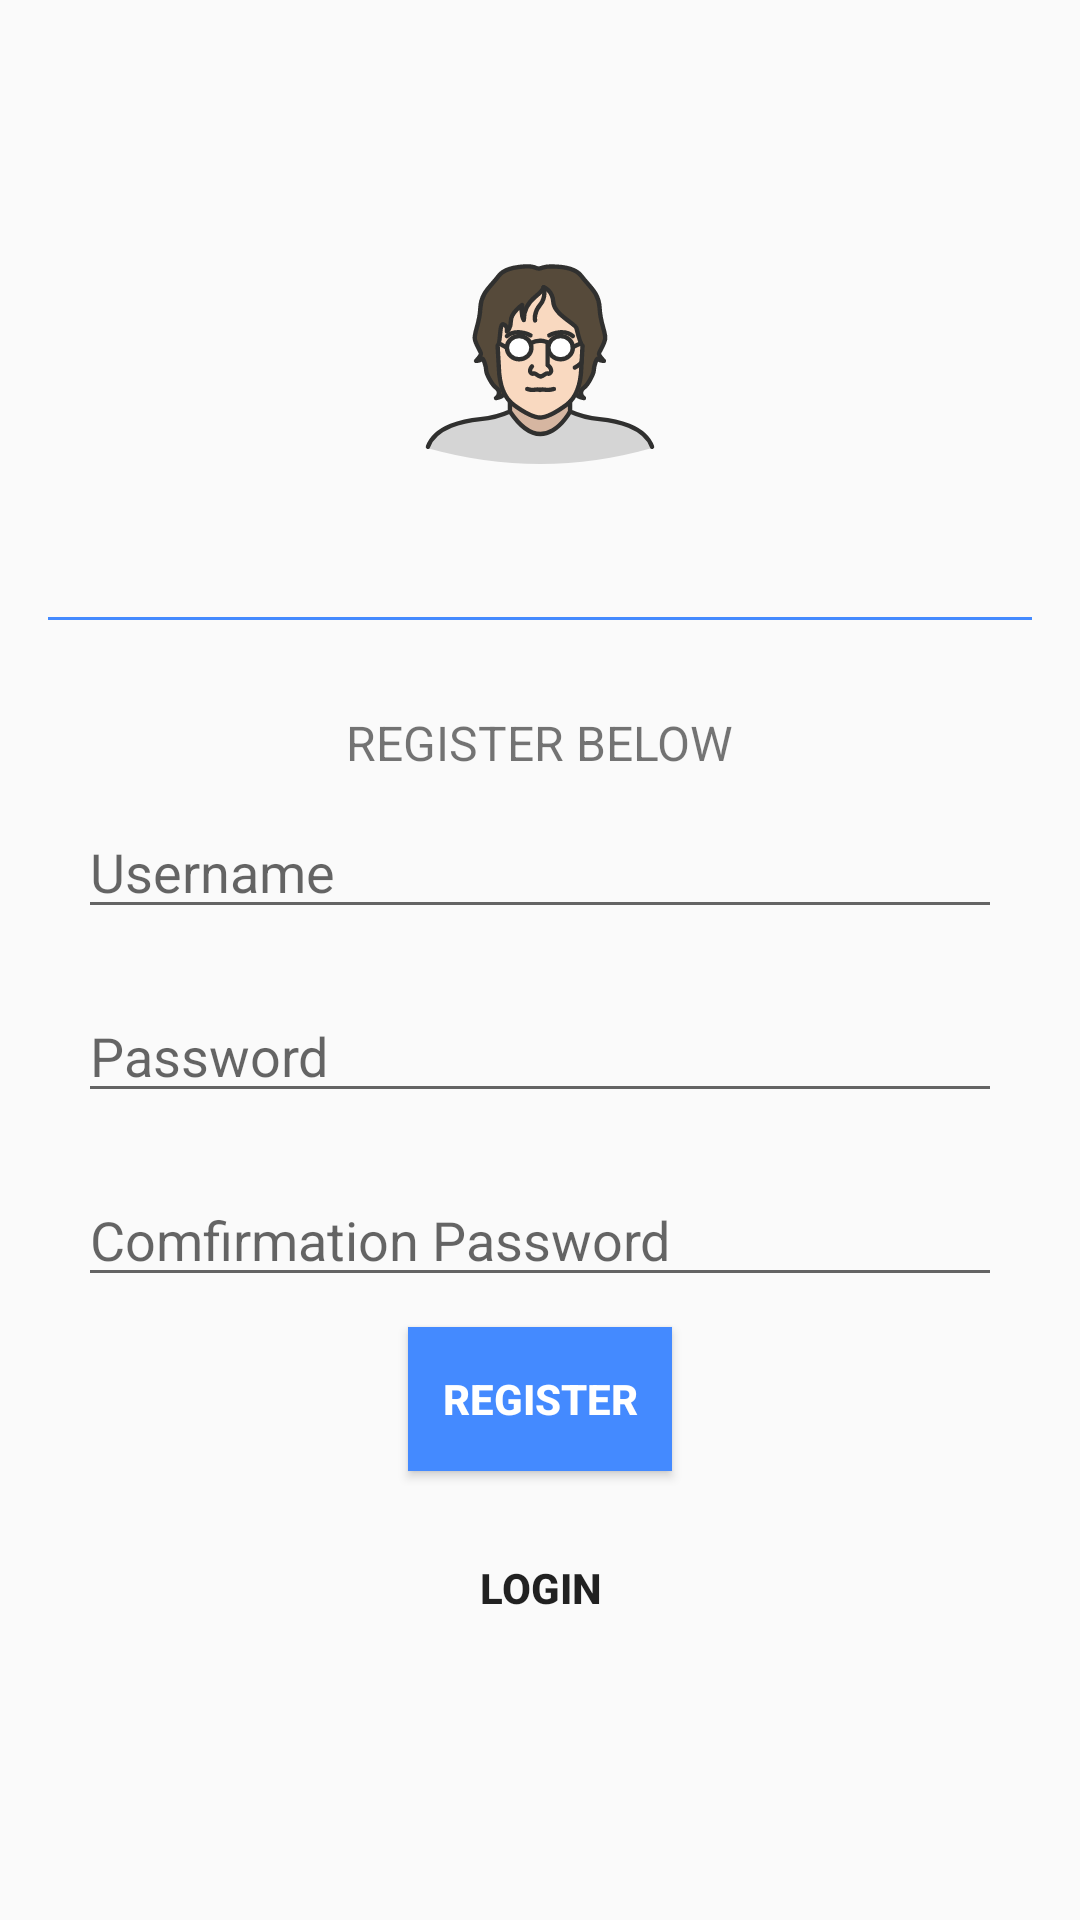

Write the Android layout XML for this screen, with the resource values it uses.
<!-- AndroidManifest.xml: application theme AppTheme -->
<!-- res/layout/register.xml -->
<?xml version="1.0" encoding="utf-8"?>
<RelativeLayout xmlns:android="http://schemas.android.com/apk/res/android"
    android:layout_width="match_parent"
    android:layout_height="match_parent"
    android:padding="16dp">

    <LinearLayout
        android:layout_width="match_parent"
        android:layout_height="wrap_content"
        android:layout_centerHorizontal="true"
        android:layout_centerVertical="true"
        android:orientation="vertical">

        <ImageView
            android:id="@+id/logo"
            android:layout_width="100dp"
            android:layout_height="100dp"
            android:layout_gravity="center"
            android:background="@drawable/jon" />

        <TextView
            android:id="@+id/TextView1"
            android:layout_width="wrap_content"
            android:layout_height="wrap_content"
            android:layout_gravity="center"
            android:layout_marginTop="5dp"
            android:layout_marginBottom="5dp"
            android:textSize="18dip"
            android:textStyle="bold" />

        <View
            android:id="@+id/View1"
            android:layout_width="fill_parent"
            android:layout_height="1dp"
            android:layout_gravity="center"
            android:background="#448AFF" />

        <TextView
            android:id="@+id/TextView2"
            android:layout_width="wrap_content"
            android:layout_height="wrap_content"
            android:layout_gravity="center"
            android:layout_marginTop="30dip"
            android:text="REGISTER BELOW"
            android:textSize="16dip" />

        <EditText
            android:id="@+id/txt_username"
            android:layout_width="match_parent"
            android:layout_height="wrap_content"
            android:layout_gravity="center"
            android:layout_margin="10dp"
            android:hint="Username"
            android:inputType="textEmailAddress"
            android:singleLine="true" />

        <EditText
            android:id="@+id/txt_password"
            android:layout_width="match_parent"
            android:layout_height="wrap_content"
            android:layout_gravity="center"
            android:layout_margin="10dp"
            android:hint="Password"
            android:password="true"
            android:singleLine="true" />

        <EditText
            android:id="@+id/txt_confirm_password"
            android:layout_width="match_parent"
            android:layout_height="wrap_content"
            android:layout_gravity="center"
            android:layout_margin="10dp"
            android:hint="Comfirmation Password"
            android:password="true" />

        <Button
            android:id="@+id/btn_register"
            android:layout_width="wrap_content"
            android:layout_height="wrap_content"
            android:layout_gravity="center"
            android:layout_marginBottom="15dp"
            android:background="#448AFF"
            android:text="Register"
            android:textColor="#fff"
            android:textStyle="bold" />

        <Button
            android:id="@+id/btn_login"
            android:layout_width="wrap_content"
            android:layout_height="wrap_content"
            android:layout_gravity="center"
            android:layout_marginBottom="15dp"
            android:background="#00555555"
            android:text="Login"
            android:textStyle="bold" />

    </LinearLayout>

</RelativeLayout>
<!-- resources referenced by this layout -->
<resources>
  <!-- drawable jon: vector/xml drawable (drawable, 10137 chars, omitted) -->
  <style name="AppTheme" parent="Theme.AppCompat.Light.NoActionBar">
          
          <item name="colorPrimary">@color/colorPrimary</item>
          <item name="colorPrimaryDark">@color/colorPrimaryDark</item>
          <item name="colorAccent">@color/colorAccent</item>
          <item name="windowActionBar">false</item>
          <item name="windowNoTitle">true</item>
      </style>
  <color name="colorPrimary">#008577</color>
  <color name="colorPrimaryDark">#00574B</color>
  <color name="colorAccent">#D81B60</color>
</resources>
